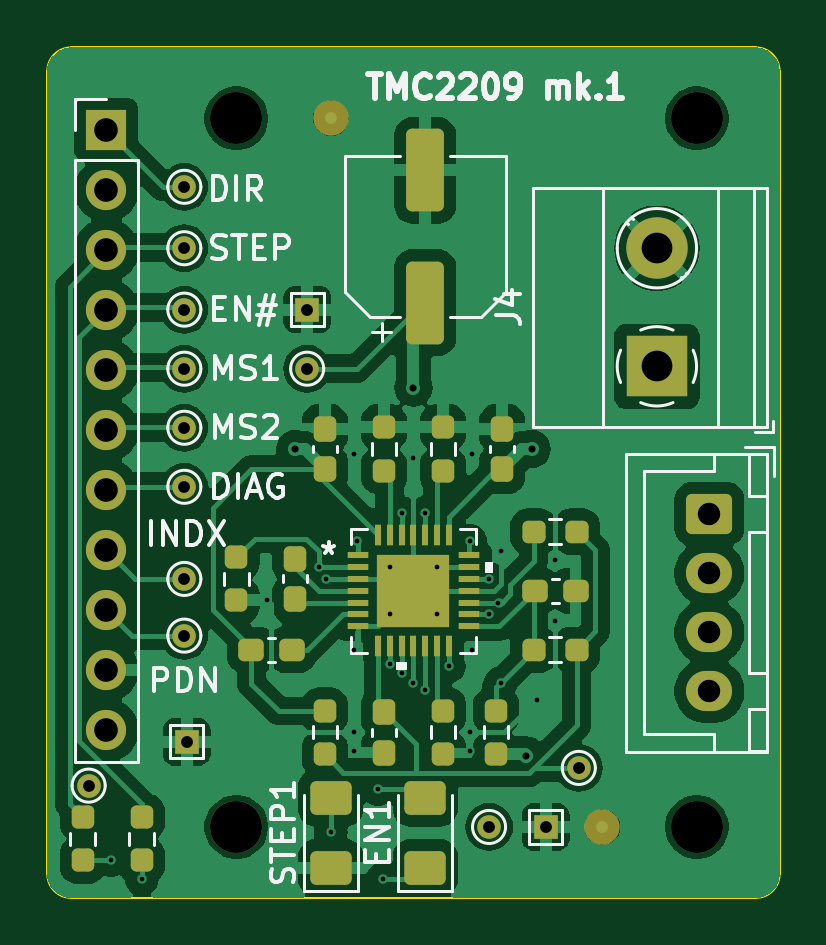
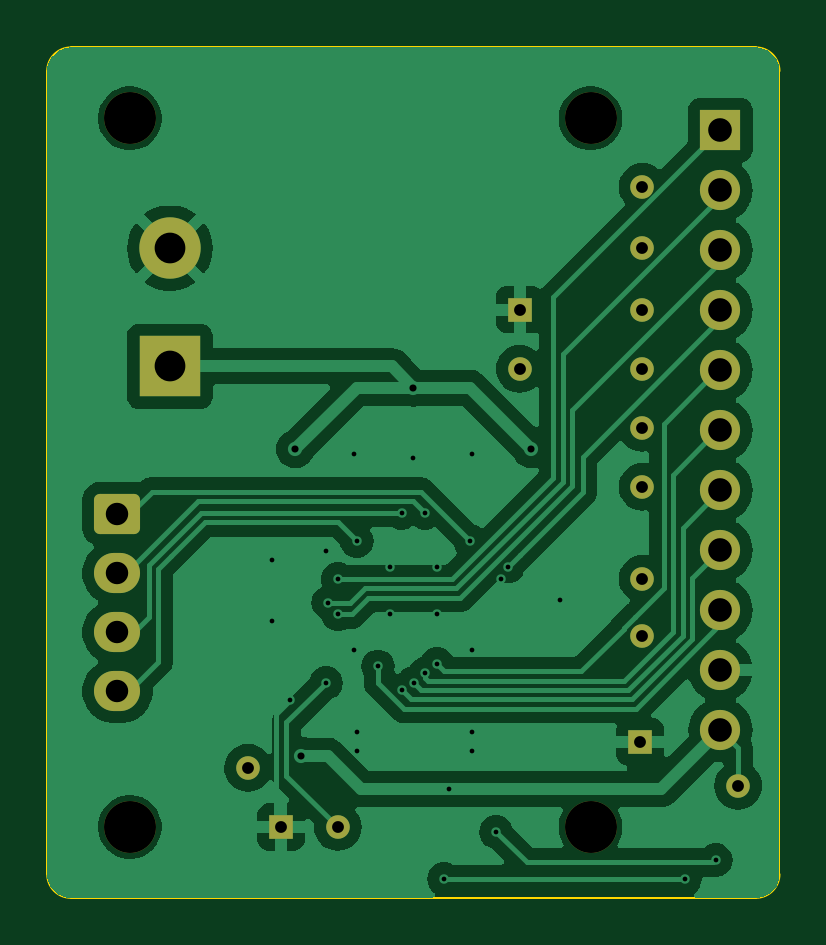
Circuit board: 11 layer files. Board 31.0 x 36.0 mm.
- bottom_copper: tmc2208-breakout-B_Cu.gbr (62310 bytes)
- bottom_mask: tmc2208-breakout-B_Mask.gbr (2712 bytes)
- paste: tmc2208-breakout-B_Paste.gbr (459 bytes)
- outline: tmc2208-breakout-Edge_Cuts.gbr (1041 bytes)
- top_copper: tmc2208-breakout-F_Cu.gbr (101557 bytes)
- top_mask: tmc2208-breakout-F_Mask.gbr (6108 bytes)
- paste: tmc2208-breakout-F_Paste.gbr (4268 bytes)
- top_silk: tmc2208-breakout-F_Silkscreen.gbr (28386 bytes)
- drill: tmc2208-breakout-NPTH.drl (394 bytes)
- drill: tmc2208-breakout-PTH.drl (1788 bytes)
- bottom_silk: tmc2209-breakout-B_Silkscreen.gbr (460 bytes)

=== bottom_copper: tmc2208-breakout-B_Cu.gbr (62310 bytes, source omitted) ===
=== bottom_mask: tmc2208-breakout-B_Mask.gbr (2712 bytes, source withheld) ===
=== paste: tmc2208-breakout-B_Paste.gbr ===
%TF.GenerationSoftware,KiCad,Pcbnew,8.0.4*%
%TF.CreationDate,2024-09-14T10:14:20+02:00*%
%TF.ProjectId,tmc2208-breakout,746d6332-3230-4382-9d62-7265616b6f75,rev?*%
%TF.SameCoordinates,Original*%
%TF.FileFunction,Paste,Bot*%
%TF.FilePolarity,Positive*%
%FSLAX46Y46*%
G04 Gerber Fmt 4.6, Leading zero omitted, Abs format (unit mm)*
G04 Created by KiCad (PCBNEW 8.0.4) date 2024-09-14 10:14:20*
%MOMM*%
%LPD*%
G01*
G04 APERTURE LIST*
G04 APERTURE END LIST*
M02*

=== outline: tmc2208-breakout-Edge_Cuts.gbr ===
%TF.GenerationSoftware,KiCad,Pcbnew,8.0.4*%
%TF.CreationDate,2024-09-14T10:14:20+02:00*%
%TF.ProjectId,tmc2208-breakout,746d6332-3230-4382-9d62-7265616b6f75,rev?*%
%TF.SameCoordinates,Original*%
%TF.FileFunction,Profile,NP*%
%FSLAX46Y46*%
G04 Gerber Fmt 4.6, Leading zero omitted, Abs format (unit mm)*
G04 Created by KiCad (PCBNEW 8.0.4) date 2024-09-14 10:14:20*
%MOMM*%
%LPD*%
G01*
G04 APERTURE LIST*
%TA.AperFunction,Profile*%
%ADD10C,0.100000*%
%TD*%
G04 APERTURE END LIST*
D10*
X141500000Y-73000000D02*
X141500000Y-39000000D01*
X141500000Y-39000000D02*
G75*
G02*
X142500000Y-38000000I1000000J0D01*
G01*
X171500000Y-38000000D02*
G75*
G02*
X172500000Y-39000000I0J-1000000D01*
G01*
X171500000Y-74000000D02*
X142500000Y-74000000D01*
X172500000Y-39000000D02*
X172500000Y-73000000D01*
X157000000Y-38000000D02*
X142500000Y-38000000D01*
X157000000Y-38000000D02*
X171500000Y-38000000D01*
X142500000Y-74000000D02*
G75*
G02*
X141500000Y-73000000I0J1000000D01*
G01*
X172500000Y-73000000D02*
G75*
G02*
X171500000Y-74000000I-1000000J0D01*
G01*
M02*

=== top_copper: tmc2208-breakout-F_Cu.gbr (101557 bytes, source omitted) ===
=== top_mask: tmc2208-breakout-F_Mask.gbr (6108 bytes, source omitted) ===
=== paste: tmc2208-breakout-F_Paste.gbr ===
%TF.GenerationSoftware,KiCad,Pcbnew,8.0.4*%
%TF.CreationDate,2024-09-14T10:14:20+02:00*%
%TF.ProjectId,tmc2208-breakout,746d6332-3230-4382-9d62-7265616b6f75,rev?*%
%TF.SameCoordinates,Original*%
%TF.FileFunction,Paste,Top*%
%TF.FilePolarity,Positive*%
%FSLAX46Y46*%
G04 Gerber Fmt 4.6, Leading zero omitted, Abs format (unit mm)*
G04 Created by KiCad (PCBNEW 8.0.4) date 2024-09-14 10:14:20*
%MOMM*%
%LPD*%
G01*
G04 APERTURE LIST*
G04 Aperture macros list*
%AMRoundRect*
0 Rectangle with rounded corners*
0 $1 Rounding radius*
0 $2 $3 $4 $5 $6 $7 $8 $9 X,Y pos of 4 corners*
0 Add a 4 corners polygon primitive as box body*
4,1,4,$2,$3,$4,$5,$6,$7,$8,$9,$2,$3,0*
0 Add four circle primitives for the rounded corners*
1,1,$1+$1,$2,$3*
1,1,$1+$1,$4,$5*
1,1,$1+$1,$6,$7*
1,1,$1+$1,$8,$9*
0 Add four rect primitives between the rounded corners*
20,1,$1+$1,$2,$3,$4,$5,0*
20,1,$1+$1,$4,$5,$6,$7,0*
20,1,$1+$1,$6,$7,$8,$9,0*
20,1,$1+$1,$8,$9,$2,$3,0*%
G04 Aperture macros list end*
%ADD10RoundRect,0.237500X-0.300000X-0.237500X0.300000X-0.237500X0.300000X0.237500X-0.300000X0.237500X0*%
%ADD11RoundRect,0.237500X-0.237500X0.250000X-0.237500X-0.250000X0.237500X-0.250000X0.237500X0.250000X0*%
%ADD12RoundRect,0.237500X-0.237500X0.300000X-0.237500X-0.300000X0.237500X-0.300000X0.237500X0.300000X0*%
%ADD13RoundRect,0.250001X0.624999X-0.462499X0.624999X0.462499X-0.624999X0.462499X-0.624999X-0.462499X0*%
%ADD14R,0.909599X0.254800*%
%ADD15R,0.254800X0.909599*%
%ADD16R,3.098800X3.098800*%
%ADD17RoundRect,0.237500X0.237500X-0.300000X0.237500X0.300000X-0.237500X0.300000X-0.237500X-0.300000X0*%
%ADD18RoundRect,0.237500X0.237500X-0.250000X0.237500X0.250000X-0.237500X0.250000X-0.237500X-0.250000X0*%
%ADD19RoundRect,0.237500X0.300000X0.237500X-0.300000X0.237500X-0.300000X-0.237500X0.300000X-0.237500X0*%
%ADD20RoundRect,0.250000X0.550000X-1.500000X0.550000X1.500000X-0.550000X1.500000X-0.550000X-1.500000X0*%
%ADD21RoundRect,0.237500X0.250000X0.237500X-0.250000X0.237500X-0.250000X-0.237500X0.250000X-0.237500X0*%
%ADD22RoundRect,0.237500X-0.250000X-0.237500X0.250000X-0.237500X0.250000X0.237500X-0.250000X0.237500X0*%
G04 APERTURE END LIST*
D10*
%TO.C,C4*%
X162137500Y-61000000D03*
X163862500Y-61000000D03*
%TD*%
D11*
%TO.C,R6*%
X160500000Y-66087500D03*
X160500000Y-67912500D03*
%TD*%
D12*
%TO.C,C1*%
X155750000Y-66137500D03*
X155750000Y-67862500D03*
%TD*%
D13*
%TO.C,STEP1*%
X153500000Y-72737500D03*
X153500000Y-69762500D03*
%TD*%
D14*
%TO.C,U1*%
X154652900Y-59500000D03*
X154652900Y-59999999D03*
X154652900Y-60500001D03*
X154652900Y-61000000D03*
X154652900Y-61499999D03*
X154652900Y-62000001D03*
X154652900Y-62500000D03*
D15*
X155500000Y-63347100D03*
X155999999Y-63347100D03*
X156500001Y-63347100D03*
X157000000Y-63347100D03*
X157499999Y-63347100D03*
X158000001Y-63347100D03*
X158500000Y-63347100D03*
D14*
X159347100Y-62500000D03*
X159347100Y-62000001D03*
X159347100Y-61499999D03*
X159347100Y-61000000D03*
X159347100Y-60500001D03*
X159347100Y-59999999D03*
X159347100Y-59500000D03*
D15*
X158500000Y-58652900D03*
X158000001Y-58652900D03*
X157499999Y-58652900D03*
X157000000Y-58652900D03*
X156500001Y-58652900D03*
X155999999Y-58652900D03*
X155500000Y-58652900D03*
D16*
X157000000Y-61000000D03*
%TD*%
D11*
%TO.C,R3*%
X158250000Y-54087500D03*
X158250000Y-55912500D03*
%TD*%
%TO.C,R8*%
X153250000Y-66087500D03*
X153250000Y-67912500D03*
%TD*%
D17*
%TO.C,C5*%
X153250000Y-55862500D03*
X153250000Y-54137500D03*
%TD*%
D13*
%TO.C,EN1*%
X157500000Y-72737500D03*
X157500000Y-69762500D03*
%TD*%
D11*
%TO.C,R10*%
X143000000Y-70587500D03*
X143000000Y-72412500D03*
%TD*%
D18*
%TO.C,R2*%
X155750000Y-55912500D03*
X155750000Y-54087500D03*
%TD*%
D19*
%TO.C,C3*%
X151862500Y-63500000D03*
X150137500Y-63500000D03*
%TD*%
D18*
%TO.C,R1*%
X149500000Y-61412500D03*
X149500000Y-59587500D03*
%TD*%
%TO.C,R7*%
X158250000Y-67912500D03*
X158250000Y-66087500D03*
%TD*%
D17*
%TO.C,C2*%
X152000000Y-61362500D03*
X152000000Y-59637500D03*
%TD*%
D20*
%TO.C,C7*%
X157500000Y-48800000D03*
X157500000Y-43200000D03*
%TD*%
D17*
%TO.C,C6*%
X160750000Y-55862500D03*
X160750000Y-54137500D03*
%TD*%
D21*
%TO.C,R5*%
X163912500Y-58500000D03*
X162087500Y-58500000D03*
%TD*%
D22*
%TO.C,R4*%
X162087500Y-63500000D03*
X163912500Y-63500000D03*
%TD*%
D18*
%TO.C,R9*%
X145500000Y-72412500D03*
X145500000Y-70587500D03*
%TD*%
M02*

=== top_silk: tmc2208-breakout-F_Silkscreen.gbr (28386 bytes, source omitted) ===
=== drill: tmc2208-breakout-NPTH.drl ===
M48
; DRILL file {KiCad 8.0.4} date 2024-09-14T10:12:34+0200
; FORMAT={-:-/ absolute / inch / decimal}
; #@! TF.CreationDate,2024-09-14T10:12:34+02:00
; #@! TF.GenerationSoftware,Kicad,Pcbnew,8.0.4
; #@! TF.FileFunction,NonPlated,1,2,NPTH
FMAT,2
INCH
; #@! TA.AperFunction,NonPlated,NPTH,ComponentDrill
T1C0.0866
%
G90
G05
T1
X5.8858Y-1.6142
X5.8858Y-2.7953
X6.6535Y-1.6142
X6.6535Y-2.7953
M30

=== drill: tmc2208-breakout-PTH.drl ===
M48
; DRILL file {KiCad 8.0.4} date 2024-09-14T10:12:34+0200
; FORMAT={-:-/ absolute / inch / decimal}
; #@! TF.CreationDate,2024-09-14T10:12:34+02:00
; #@! TF.GenerationSoftware,Kicad,Pcbnew,8.0.4
; #@! TF.FileFunction,Plated,1,2,PTH
FMAT,2
INCH
; #@! TA.AperFunction,Plated,PTH,ViaDrill
T1C0.0079
; #@! TA.AperFunction,Plated,PTH,ViaDrill
T2C0.0118
; #@! TA.AperFunction,Plated,PTH,ComponentDrill
T3C0.0197
; #@! TA.AperFunction,Plated,PTH,ComponentDrill
T4C0.0374
; #@! TA.AperFunction,Plated,PTH,ComponentDrill
T5C0.0394
; #@! TA.AperFunction,Plated,PTH,ComponentDrill
T6C0.0512
%
G90
G05
T1
X5.6772Y-2.8504
X5.7283Y-2.8819
X5.937Y-2.4173
X6.0235Y-2.3615
X6.0354Y-2.3819
X6.0433Y-2.8031
X6.0827Y-2.1732
X6.0827Y-2.5
X6.0827Y-2.6378
X6.0827Y-2.6693
X6.0866Y-2.3189
X6.122Y-2.7323
X6.1299Y-2.8819
X6.1417Y-2.3622
X6.1417Y-2.4409
X6.1417Y-2.5236
X6.1614Y-2.2717
X6.1614Y-2.5394
X6.1805Y-2.5548
X6.1811Y-2.1811
X6.2008Y-2.2717
X6.2008Y-2.5669
X6.2205Y-2.3622
X6.2205Y-2.4409
X6.2402Y-2.5276
X6.2756Y-2.3189
X6.2756Y-2.6378
X6.2756Y-2.6693
X6.2795Y-2.1732
X6.2795Y-2.5
X6.3071Y-2.3819
X6.3071Y-2.4409
X6.3228Y-2.4213
X6.3265Y-2.5549
X6.3268Y-2.3346
X6.3865Y-2.5834
X6.4173Y-2.3504
X6.4173Y-2.4528
T2
X5.9843Y-2.1654
X6.1811Y-2.063
X6.3691Y-2.6762
X6.378Y-2.1654
T3
X5.6398Y-2.7264
X5.7992Y-1.7283
X5.7992Y-1.8307
X5.7992Y-1.9331
X5.7992Y-2.0315
X5.7992Y-2.1299
X5.7992Y-2.2283
X5.7992Y-2.3819
X5.7992Y-2.4764
X5.8031Y-2.6535
X6.0039Y-1.9331
X6.0039Y-2.0315
X6.3071Y-2.7953
X6.4016Y-2.7953
X6.4567Y-2.6969
T4
X6.6742Y-2.2736
X6.6742Y-2.372
X6.6742Y-2.4705
X6.6742Y-2.5689
T5
X5.6693Y-1.6339
X5.6693Y-1.7339
X5.6693Y-1.8339
X5.6693Y-1.9339
X5.6693Y-2.0339
X5.6693Y-2.1339
X5.6693Y-2.2339
X5.6693Y-2.3339
X5.6693Y-2.4339
X5.6693Y-2.5339
X5.6693Y-2.6339
T6
X6.5868Y-1.8307
X6.5868Y-2.0276
M30

=== bottom_silk: tmc2209-breakout-B_Silkscreen.gbr ===
%TF.GenerationSoftware,KiCad,Pcbnew,8.0.4*%
%TF.CreationDate,2024-09-14T10:14:20+02:00*%
%TF.ProjectId,tmc2208-breakout,746d6332-3230-4382-9d62-7265616b6f75,rev?*%
%TF.SameCoordinates,Original*%
%TF.FileFunction,Legend,Bot*%
%TF.FilePolarity,Positive*%
%FSLAX46Y46*%
G04 Gerber Fmt 4.6, Leading zero omitted, Abs format (unit mm)*
G04 Created by KiCad (PCBNEW 8.0.4) date 2024-09-14 10:14:20*
%MOMM*%
%LPD*%
G01*
G04 APERTURE LIST*
G04 APERTURE END LIST*
M02*

